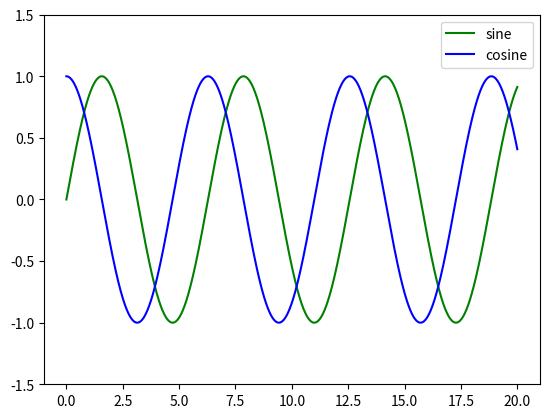

Write the Python code that produced this figure.
# -*- coding: utf-8 -*-
"""
Created on Tue Aug  1 17:44:32 2017

@author: Owner
"""

# !/usr/bin/python
import numpy as np
import matplotlib.pyplot as plt

#linespace, evenly spaced from 0 to 20, in 1000 increments
#i.e. increments of 0.02
x = np.linspace(0, 20, 1000)

y1 = np.sin(x)
y2 = np.cos(x)

plt.plot(x, y1, "-g", label = "sine")
plt.plot(x, y2, "-b", label = "cosine")
plt.legend(loc = "upper right")
plt.ylim(-1.5, 1.5)
plt.show()


